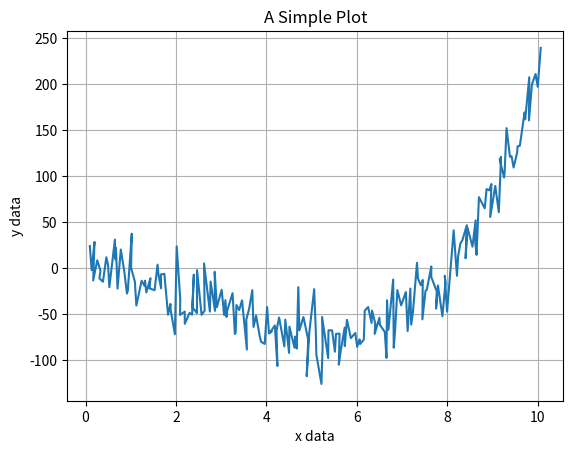

Generate this figure with matplotlib: (Note: this script raises an exception after producing the figure.)
# Import some standard libraries
import numpy as np
# Import matplotlib
import matplotlib.pyplot as plt

import matplotlib
matplotlib.rcParams['figure.facecolor'] = 'white' # my own fudge for notebooks :/

# Create some fake data
xdata = np.linspace(0.0,10.0,num=200) + np.random.random(size=200)/10.0
ydata = xdata**3 - 8*xdata**2 + np.random.normal(0.0,20.0,size=200)
cdata = 3*np.sin(xdata*2) + 0.2*abs(ydata)

fig, ax = plt.subplots()

#####  MATPLOTLIB USAGE  #####
#--------------------------------------------------------#
ax.plot(xdata,ydata)

ax.set_xlabel("x data")
ax.set_ylabel("y data")
ax.set_title("A Simple Plot")

ax.grid(True)
#--------------------------------------------------------#

plt.show()

# import SPLOTCH
import splotch as splt

fig, ax = plt.subplots()

#####  SPLOTCH USAGE  #####
#--------------------------------------------------------#
splt.plot(xdata,ydata,xlabel="x data",ylabel="y data",title="A Simple Plot",grid=True)
#--------------------------------------------------------#

plt.show()

# Create an array with some random distribution
data = np.append(np.random.normal(5.0,2.5,size=1000), np.random.normal(10.0,0.5,size=1000))

fig, (axes1, axes2) = plt.subplots(ncols=2,nrows=1,figsize=(10,3))


#####  MATPLOTLIB USAGE  #####
#--------------------------------------------------------#
axes1.hist(data,bins=30,density=True,histtype='step')

axes1.set_xlim(-5,14)
axes1.set_ylim(0,0.5)

axes1.grid(True)
axes1.set_xlabel("Some Data")
axes1.set_ylabel("Normalised Counts")
axes1.set_title("matplotlib.pyplot usage")
#--------------------------------------------------------#


#####  SPLOTCH USAGE  #####
#--------------------------------------------------------#
splt.hist(data,bins=30,ax=axes2,xlim=(-5,14),ylim=(0,0.5),dens=True,
          xlabel="Some Data",ylabel="Normalised Counts",title="SPLOTCH usage",grid=True)
#--------------------------------------------------------#

plt.show()

### Create an image of a 2D Gaussian
X, Y = np.meshgrid(np.linspace(-1,1,25),np.linspace(-1,1,25))
img = 5*np.exp(-((X)**2+(Y)**2)/2.0 * 2.0**2)

fig, axes = plt.subplots(figsize=(8,6))

splt.img(img,clim=(2,5),cbar_invert=True,cmap="magma",
         xlabel="x [pixels]",ylabel="y [pixels]",clabel="$z = e^{-(x^2 + y^2)\\sigma^2/2}$")

plt.show()

# Create some data representing two multi-variate 2D Gaussians
num = 10000
xvals, yvals = np.append(np.random.multivariate_normal([5,10],[[2,1],[1,2]],size=num//2).T,
                         np.random.multivariate_normal([8,6],[[2,0],[0,2]],size=num//2).T,axis=1) 
cvals = xvals+yvals

fig, axes = plt.subplots(nrows=3,ncols=1,figsize=(6,14))

# A set number of bins across both axes
splt.hist2D(xvals, yvals, xlim=(0,12), ylim=(0,16), bins=50, 
            xlabel="x data",ylabel="y data",clabel="Number density",
            title="Set Number of Bins",ax=axes[0])

# Different numbers of bins for each axis
splt.hist2D(xvals, yvals, xlim=(0,12), ylim=(0,16), dens=False, bins=[20,75],
            xlabel="x data",ylabel="y data",clabel="Number count",
            title="Variable Number of Bins",
            cmap='gray',ax=axes[1])

# Array defining arbitrarily-spaced bin edges (e.g. logarithmic below)
splt.hist2D(xvals, yvals, c=cvals, xlim=(1,20), ylim=(1,20), dens=False,
            bins=np.logspace(-1,2,num=75),clog=True,xlog=True,ylog=True,cstat='mean',
            xlabel="x data",ylabel="y data",clabel="mean values",
            title="Logarithmically-Spaced Bin Edges",cmap='RdYlBu_r',ax=axes[2])

fig.tight_layout()
plt.show()

fig, axes = plt.subplots(figsize=(8,5))

splt.contourp(xvals,yvals,percent=[68.3,95.5,99.7],bins=[20,15],lab_loc=2,
                xinvert=True,yinvert=False,xlim=(0,16),ylim=(0,16),
                xlabel="x data (inverted)",ylabel="y data")

plt.show()

thetaArr = np.random.uniform(low=30.0,high=150.0,size=1000)
rArr = np.random.gamma(shape=2.0,scale=0.3,size=1000)
cArr = 9.0 + rArr*5 + np.random.normal(0.0,2.0,size=1000)

## Basic sector plot defining the theta and radial limits
fig = plt.figure()
splt.sector(theta=thetaArr,r=rArr,thetalim=(0.0,150.0),rlim=(0.0,3.0),
            rlabel="distance",thetalabel="RA")

## Sector plots are treated as a scatter plot so the user can parse any `scatter()` specific into sector()
fig = plt.figure()
splt.sector(theta=thetaArr,r=rArr,thetalim=(20.0,180.0),rlim=(0.75,3.5),
            rlabel="distance",thetalabel="RA",
            c=cArr,edgecolor='black',marker='s',s=25*rArr**0.8)

## As well as defining the limits of the theta arr, one can define the rotation of the entore sector
fig = plt.figure()
splt.sector(theta=thetaArr,r=rArr,thetalim=(20.0,160.0),rlim=(0.0,3.0),
            rlabel="distance",thetalabel="RA",rotate=90.0,
            c=cArr,edgecolor='black',marker='s',s=25*rArr**0.8)

plt.show()

xbroken = np.append(np.arange(0.0,1.0,step=0.02), np.arange(20.0,30.0,step=0.02))
ybroken = xbroken**0.5 + np.random.normal(1.0,0.2,size=len(xbroken))

fig, axes = splt.subplots(ncols=2,wspace=0.5)

splt.plot(xbroken,ybroken,ax=axes[0],
          xlabel='Broken x data',ylabel="y data",
          linestyle='',marker='o',mec='black')

splt.brokenplot(xbroken,ybroken,ax=axes[1],xbreak=[1.5,19.5],
                xlabel='Broken x data',ylabel="y data",
                linestyle='',marker='o',mec='black')

plt.show()

fig, axes = splt.subplots(naxes=7,figsize=(9,4),facecolor='lightblue')
plt.show()

# horizontal alignment: left;  vertical alignment: top (Defaults)
fig, axes = splt.subplots(naxes=7,ha='left',va='top',figsize=(9,4),hspace=1,wspace=1,facecolor='lightblue')  
fig.suptitle("ha = left, va = top",fontsize=26,y=1.05)
for ii in range(len(axes)): axes[ii].text(0.45,0.45,ii,fontsize=22)

# horizontal alignment: right;  vertical alignment: bottom
fig, axes = splt.subplots(naxes=7,ha='right',va='bottom',figsize=(9,4),hspace=1,wspace=1,facecolor='lightblue') 
fig.suptitle("ha = right, va = bottom",fontsize=26,y=1.05)
for ii in range(len(axes)): axes[ii].text(0.45,0.45,ii,fontsize=22)

# horizontal alignment: centre;  vertical alignment: bottom (with two columns)
fig, axes = splt.subplots(naxes=7,ncols=2,ha='left',va='centre',figsize=(4,9),hspace=1,wspace=1,facecolor='lightblue') 
fig.suptitle("ha = left, va = centre",fontsize=26)
for ii in range(len(axes)): axes[ii].text(0.45,0.45,ii,fontsize=22)

plt.show()

# Create some data representing two multi-variate 2D Gaussians
num = 10000
xvals, yvals = np.random.multivariate_normal([5,10],[[2,1],[1,2]],size=num//2).T

fig, axes = plt.subplots(nrows=1,ncols=2,figsize=(16,6))

splt.hist2D(xvals, yvals, xlim=(0,10), ylim=(5,15), bins=50, 
            xlabel="x data",ylabel="y data",clabel="Number density",title="2D Histogram",
            ax=axes[0])

splt.contourp(xvals,yvals,percent=[68.3,95.5,99.7],bins=[20,20],lab_loc=1,
                xlim=(0,10), ylim=(5,15),xlabel="x data",ylabel="y data",title="Contour Plot",
                ax=axes[1])

text1 = axes[0].text(0,14,"This is a piece of text!")
text2 = axes[0].text(0,13,"This is another piece of text!")
text3 = axes[0].text(0,12,"This is the final piece of text!")

text4 = axes[0].text(9,6,"Look at me, I am some text!",ha='right')

# Adjust x and y labels on all axes
splt.adjust_text(['x','y'],fontsize=22,color='red',alpha=0.5,ax=axes)

# Adjust title font on only one axis
splt.adjust_text('t',fontsize=26,ax=axes,color='darkblue')

# Adjust colorbar font
splt.adjust_text('c',fontsize=20,fontstyle='italic',fontvariant='small-caps',
                 horizontalalignment='right')

# Adjust labels in legend
splt.adjust_text('l',fontsize=20,color='purple',backgroundcolor='lightgrey',ax=axes[1])

# Adjust all text instances in an axis.
splt.adjust_text('T',fontsize=20,color='limegreen',ax=axes[0])

#... or adjust a specific Text object
splt.adjust_text(text4,fontsize=22,color='goldenrod',backgroundcolor='black',ax=axes[0])

# All of the above could be achieved in a single-line if desired
#splt.adjust_text(['x','y','t','c','l','T',text4],fontsize=[22,22,26,20,20,20,22],
#                 color=['red','red','darkblue','black','black','green','goldenrod'],ax=axes)

fig.tight_layout()
plt.show()

fig, axes = plt.subplots(nrows=1,ncols=2,figsize=(16,6))

# Basic plot explicitly using plot_kw dictionary
kw_dict = dict(marker='o',markersize=10,markerfacecolor='cyan',
               markeredgecolor='darkgreen',color='black',alpha=0.8)

# feed kw_dict into any splotch function
splt.plot(x=xdata,y=ydata,xlog=True,ax=axes[0],
          xlabel="x data",ylabel="y data",title="Using plot_kw dictionary",
          plot_kw=kw_dict)


# Basic plot *implicitly* referencing pyplot parameters which will be given as keyword arguments
splt.plot(x=xdata,y=ydata,xlog=True,ax=axes[1],
          xlabel="x data",ylabel="y data",title="Using **kwargs",
          marker='s',markersize=6,markerfacecolor='black',markeredgecolor='red',color='goldenrod',alpha=1)

plt.show()

fig, axes = plt.subplots(figsize=(9,6))

### Using unnecessarily many kwargs to make a plot.
splt.scatter(x=xdata,y=ydata,c=cdata,cmap='jet',vmin=0,vmax=15,plabel="A label",
             xlabel="x data",ylabel="y data",clabel='colour',title="A complex plot",
             s=150, marker='D', edgecolors='black',linewidths=2,hatch='//////',
             alpha=0.75,plotnonfinite=True)

plt.show()